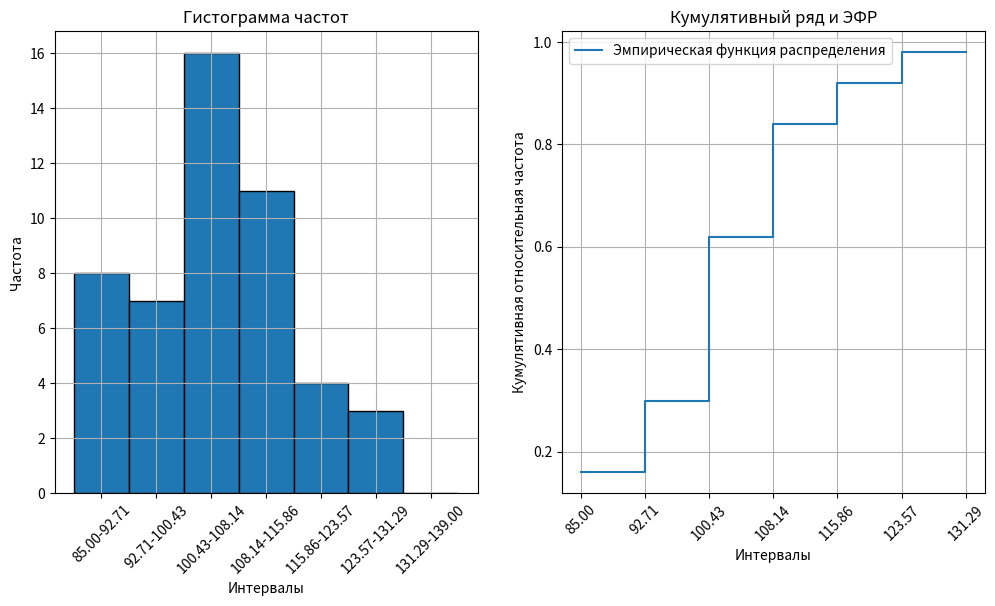

This chart was generated by the following Python code:
import math
import matplotlib.pyplot as plt

data = [111, 85, 85, 91, 101, 109, 86, 102, 111, 98, 105, 85, 112, 109, 115, 99, 105, 111, 94, 107, 99, 107, 125, 89, 104, 113, 105, 88, 103, 97, 115, 109, 89, 108, 107, 97, 106, 107, 96, 108, 109, 139, 116, 117, 103, 127, 119, 118, 125, 105]

# 1. Интервальный вариационный ряд
min_value = min(data)
max_value = max(data)
n_intervals = round(1 + 3.322 * math.log10(len(data)))  # Формула Стерджесса
bin_width = (max_value - min_value) / n_intervals
bins = [min_value + i * bin_width for i in range(n_intervals + 1)]

# Расчет частот для интервалов
hist = [0] * n_intervals
for d in data:
    for i in range(n_intervals):
        if d >= bins[i] and d < bins[i + 1]:
            hist[i] += 1
            break

plt.figure(figsize=(12, 6))
plt.subplot(1, 2, 1)
# 2. Гистограмма частот
plt.bar(range(n_intervals), hist, width=1, edgecolor='black', tick_label=[f"{bins[i]:.2f}-{bins[i+1]:.2f}" for i in range(n_intervals)])
plt.xticks(rotation=45)
plt.xlabel('Интервалы')
plt.ylabel('Частота')
plt.title('Гистограмма частот')
plt.grid(True)

# 3. Кумулятивный ряд и 4. Эмпирическая функция распределения
plt.subplot(1, 2, 2)
cumulative_hist = [sum(hist[:i+1]) for i in range(n_intervals)]
cumulative_relative_hist = [ch / len(data) for ch in cumulative_hist]
plt.step(range(n_intervals), cumulative_relative_hist, where='post', label='Эмпирическая функция распределения')
plt.xticks(range(n_intervals), [f"{bins[i]:.2f}" for i in range(n_intervals)], rotation=45)
plt.xlabel('Интервалы')
plt.ylabel('Кумулятивная относительная частота')
plt.title('Кумулятивный ряд и ЭФР')
plt.legend()
plt.grid(True)

plt.show()

# 5. Найти числовые характеристики
mean = sum(data) / len(data)
variance = sum([(x - mean) ** 2 for x in data]) / len(data)
std_deviation = math.sqrt(variance)

# коэф асимметрии
skewness = (sum((x - mean) ** 3 for x in data) / len(data)) / std_deviation ** 3

# эксцесс
kurtosis = (sum((x - mean) ** 4 for x in data) / len(data)) / std_deviation ** 4 - 3

print(mean, variance, std_deviation, skewness, kurtosis)